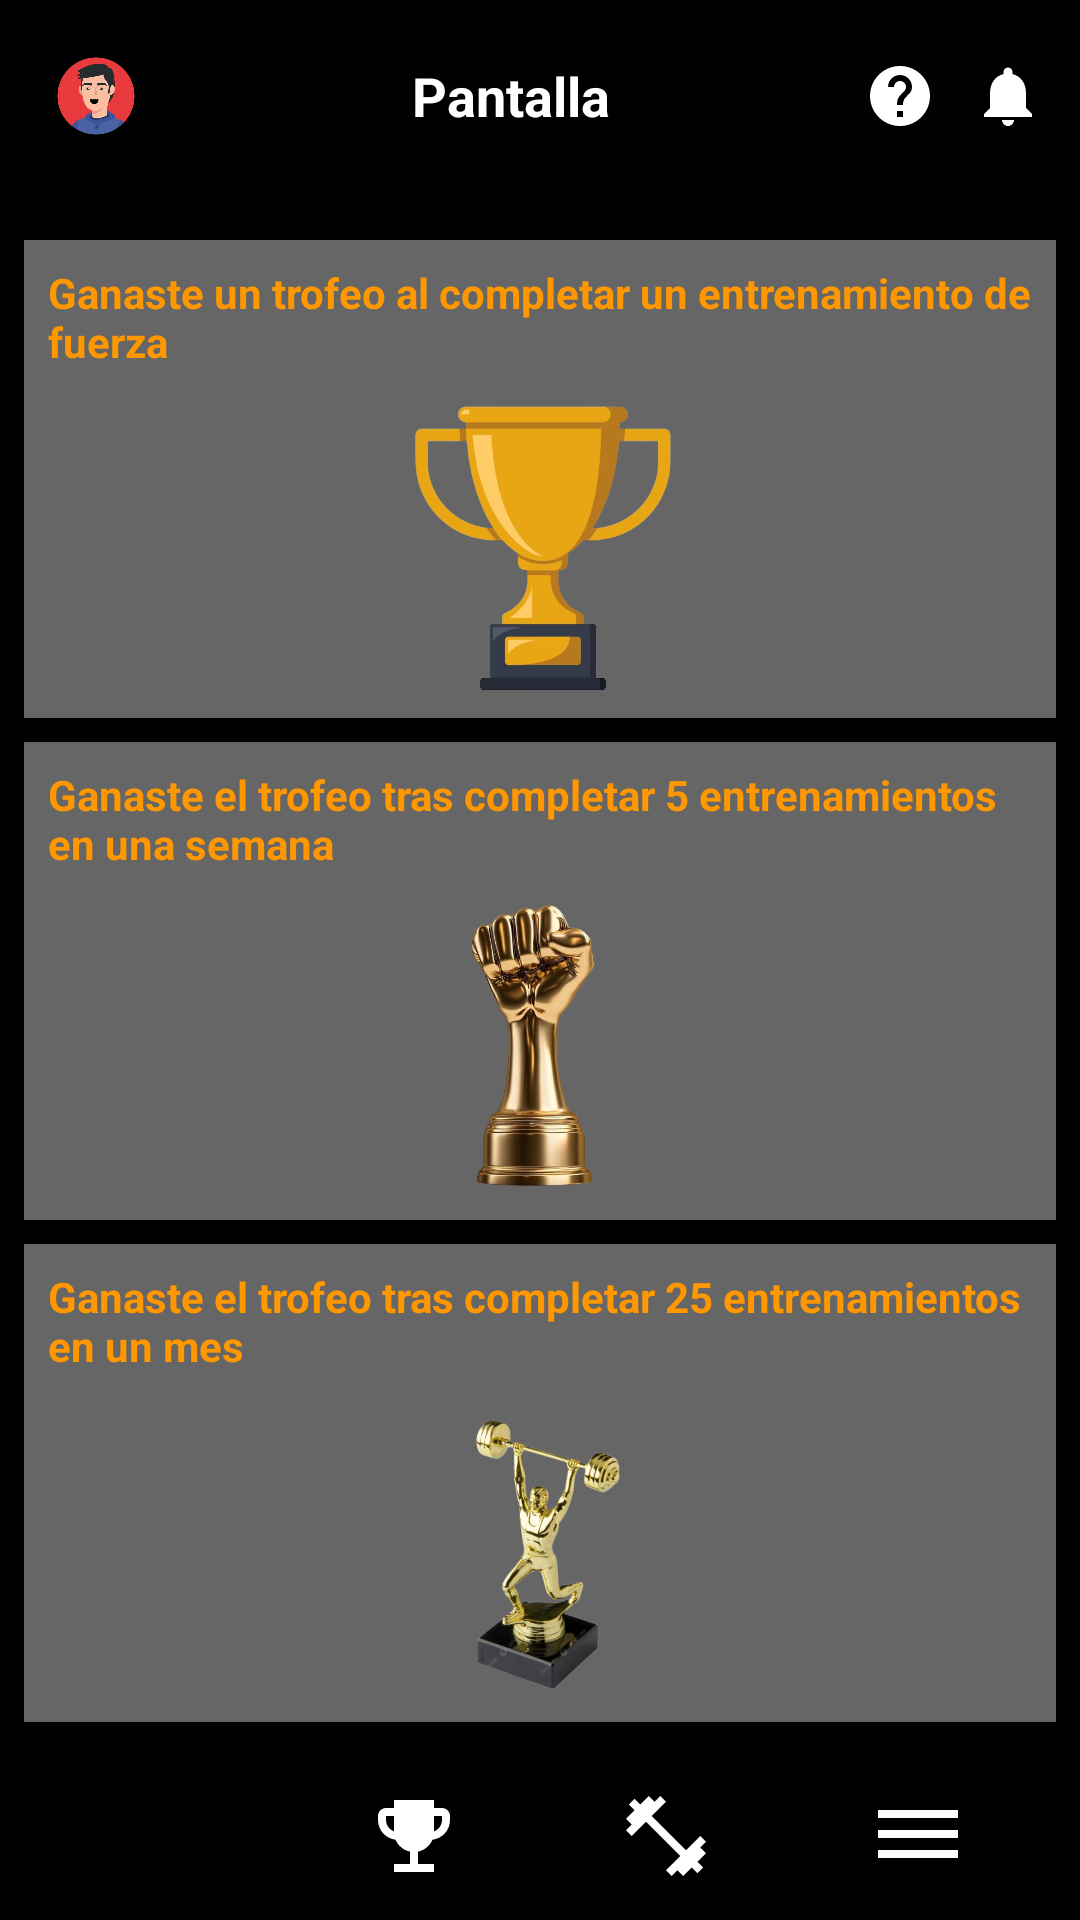

Layout XML and referenced resources for this Android screen:
<!-- AndroidManifest.xml: application theme Theme.Sportapp -->
<!-- res/layout/activity_trophies.xml -->
<?xml version="1.0" encoding="utf-8"?>
<androidx.constraintlayout.widget.ConstraintLayout
    xmlns:android="http://schemas.android.com/apk/res/android"
    xmlns:app="http://schemas.android.com/apk/res-auto"
    xmlns:tools="http://schemas.android.com/tools"
    android:id="@+id/trophies"
    android:layout_width="match_parent"
    android:layout_height="match_parent"
    android:background="@color/black"
    tools:context=".trophy.TrophiesActivity">

    
    <include
        android:id="@+id/topBarInclude"
        layout="@layout/layout_top_bar"
        app:layout_constraintTop_toTopOf="parent"
        app:layout_constraintStart_toStartOf="parent"
        app:layout_constraintEnd_toEndOf="parent" />

    
    <ScrollView
        android:id="@+id/scrollTrophies"
        android:layout_width="0dp"
        android:layout_height="0dp"
        android:layout_marginTop="8dp"
        android:padding="8dp"
        app:layout_constraintTop_toBottomOf="@id/topBarInclude"
        app:layout_constraintBottom_toTopOf="@id/bottomNavWrapper"
        app:layout_constraintStart_toStartOf="parent"
        app:layout_constraintEnd_toEndOf="parent">

        <LinearLayout
            android:id="@+id/trophyList"
            android:layout_width="match_parent"
            android:layout_height="wrap_content"
            android:orientation="vertical">

            
            <LinearLayout
                android:layout_width="match_parent"
                android:layout_height="wrap_content"
                android:orientation="vertical"
                android:background="#666666"
                android:padding="8dp"
                android:layout_marginBottom="8dp">

                <TextView
                    android:layout_width="wrap_content"
                    android:layout_height="wrap_content"
                    android:text="@string/text_trofeo1"
                    android:textColor="@color/text_orange"
                    android:textStyle="bold"
                    android:textSize="14sp"
                    android:layout_marginBottom="8dp" />

                <ImageView
                    android:layout_width="100sp"
                    android:layout_height="100sp"
                    android:src="@drawable/trofeo1"
                    android:contentDescription="@string/desc_trophies_screen"
                    android:layout_gravity="center_horizontal" />
            </LinearLayout>

            
            <LinearLayout
                android:layout_width="match_parent"
                android:layout_height="wrap_content"
                android:orientation="vertical"
                android:background="#666666"
                android:padding="8dp"
                android:layout_marginBottom="8dp">

                <TextView
                    android:layout_width="wrap_content"
                    android:layout_height="wrap_content"
                    android:text="@string/text_trofeo2"
                    android:textColor="@color/text_orange"
                    android:textStyle="bold"
                    android:textSize="14sp"
                    android:layout_marginBottom="8dp" />

                <ImageView
                    android:layout_width="100sp"
                    android:layout_height="100sp"
                    android:src="@drawable/trofeo2"
                    android:contentDescription="@string/desc_trophies_screen"
                    android:layout_gravity="center_horizontal" />
            </LinearLayout>

            
            <LinearLayout
                android:layout_width="match_parent"
                android:layout_height="wrap_content"
                android:orientation="vertical"
                android:background="#666666"
                android:padding="8dp"
                android:layout_marginBottom="8dp">

                <TextView
                    android:layout_width="wrap_content"
                    android:layout_height="wrap_content"
                    android:text="@string/text_trofeo3"
                    android:textColor="@color/text_orange"
                    android:textStyle="bold"
                    android:textSize="14sp"
                    android:layout_marginBottom="8dp" />

                <ImageView
                    android:layout_width="100sp"
                    android:layout_height="100sp"
                    android:src="@drawable/trofeo3"
                    android:contentDescription="@string/desc_trophies_screen"
                    android:layout_gravity="center_horizontal" />
            </LinearLayout>

        </LinearLayout>
    </ScrollView>

    
    <FrameLayout
        android:id="@+id/bottomNavWrapper"
        android:layout_width="0dp"
        android:layout_height="wrap_content"
        app:layout_constraintBottom_toBottomOf="parent"
        app:layout_constraintStart_toStartOf="parent"
        app:layout_constraintEnd_toEndOf="parent">

        <include layout="@layout/layout_bottom_nav" />
    </FrameLayout>

</androidx.constraintlayout.widget.ConstraintLayout>
<!-- res/layout/layout_top_bar.xml (included above) -->
<?xml version="1.0" encoding="utf-8"?>
<LinearLayout
    xmlns:android="http://schemas.android.com/apk/res/android"
    android:id="@+id/topBar"
    android:layout_width="match_parent"
    android:layout_height="wrap_content"
    android:orientation="horizontal"
    android:gravity="center_vertical"
    android:padding="12dp"
    android:background="@android:color/black">

    
    <ImageView
        android:id="@+id/iconProfile"
        android:layout_width="40dp"
        android:layout_height="40dp"
        android:src="@drawable/avatar"
        android:contentDescription="@string/desc_profile"
        android:padding="4dp" />

    
    <TextView
        android:id="@+id/topBarTitle"
        android:layout_width="0dp"
        android:layout_height="wrap_content"
        android:layout_weight="1"
        android:gravity="center"
        android:text="Pantalla"
        android:textColor="@android:color/white"
        android:textSize="18sp"
        android:textStyle="bold" />

    
    <ImageView
        android:id="@+id/iconHelp"
        android:layout_width="24dp"
        android:layout_height="24dp"
        android:layout_marginEnd="12dp"
        android:src="@drawable/baseline_help_24"
        android:tint="@android:color/white"
    android:contentDescription="@string/desc_help" />

    
    <ImageView
        android:id="@+id/iconNotifications"
        android:layout_width="24dp"
        android:layout_height="24dp"
        android:src="@drawable/baseline_notifications_24"
        android:tint="@android:color/white"
        android:contentDescription="@string/desc_notifications" />

</LinearLayout>
<!-- res/layout/layout_bottom_nav.xml (included above) -->
<?xml version="1.0" encoding="utf-8"?>
<LinearLayout
    xmlns:android="http://schemas.android.com/apk/res/android"
    android:id="@+id/bottomNav"
    android:layout_width="match_parent"
    android:layout_height="wrap_content"
    android:orientation="horizontal"
    android:gravity="center"
    android:padding="12dp"
    android:background="@android:color/black">

    <ImageView
        android:id="@+id/iconHome"
        android:layout_width="0dp"
        android:layout_height="32dp"
        android:layout_weight="1"
        android:src="@drawable/baseline_home_24"
        android:tint="@android:color/white"
        android:contentDescription="@string/desc_icon_home" />

    <ImageView
        android:id="@+id/iconTrophy"
        android:layout_width="0dp"
        android:layout_height="32dp"
        android:layout_weight="1"
        android:src="@drawable/baseline_emoji_events_24"
        android:tint="@color/text_white"
        android:contentDescription="@string/desc_icon_trophy" />

    <ImageView
        android:id="@+id/iconTraining"
        android:layout_width="0dp"
        android:layout_height="32dp"
        android:layout_weight="1"
        android:src="@drawable/baseline_fitness_center_24"
        android:tint="@android:color/white"
        android:contentDescription="@string/desc_icon_training" />

    <ImageView
        android:id="@+id/iconMenu"
        android:layout_width="0dp"
        android:layout_height="32dp"
        android:layout_weight="1"
        android:src="@drawable/baseline_dehaze_24"
        android:tint="@android:color/white"
        android:contentDescription="@string/desc_icon_menu" />
</LinearLayout>
<!-- resources referenced by this layout -->
<resources>
  <color name="black">#FF000000</color>
  <color name="text_orange">#FF9800</color>
  <color name="text_white">#FFFFFFFF</color>
  <!-- drawable avatar: png bitmap (drawable, 126693 bytes) -->
  <!-- drawable baseline_dehaze_24 (drawable) -->
  <vector xmlns:android="http://schemas.android.com/apk/res/android" android:height="24dp" android:tint="#2196F3" android:viewportHeight="24" android:viewportWidth="24" android:width="24dp">
        
      <path android:fillColor="@android:color/white" android:pathData="M2,15.5v2h20v-2L2,15.5zM2,10.5v2h20v-2L2,10.5zM2,5.5v2h20v-2L2,5.5z"/>
      
  </vector>
  <!-- drawable baseline_emoji_events_24 (drawable) -->
  <vector xmlns:android="http://schemas.android.com/apk/res/android" android:height="24dp" android:tint="#2196F3" android:viewportHeight="24" android:viewportWidth="24" android:width="24dp">
        
      <path android:fillColor="@android:color/white" android:pathData="M19,5h-2V3H7v2H5C3.9,5 3,5.9 3,7v1c0,2.55 1.92,4.63 4.39,4.94c0.63,1.5 1.98,2.63 3.61,2.96V19H7v2h10v-2h-4v-3.1c1.63,-0.33 2.98,-1.46 3.61,-2.96C19.08,12.63 21,10.55 21,8V7C21,5.9 20.1,5 19,5zM5,8V7h2v3.82C5.84,10.4 5,9.3 5,8zM19,8c0,1.3 -0.84,2.4 -2,2.82V7h2V8z"/>
      
  </vector>
  <!-- drawable baseline_fitness_center_24 (drawable) -->
  <vector xmlns:android="http://schemas.android.com/apk/res/android" android:height="24dp" android:tint="#2196F3" android:viewportHeight="24" android:viewportWidth="24" android:width="24dp">
        
      <path android:fillColor="@android:color/white" android:pathData="M20.57,14.86L22,13.43 20.57,12 17,15.57 8.43,7 12,3.43 10.57,2 9.14,3.43 7.71,2 5.57,4.14 4.14,2.71 2.71,4.14l1.43,1.43L2,7.71l1.43,1.43L2,10.57 3.43,12 7,8.43 15.57,17 12,20.57 13.43,22l1.43,-1.43L16.29,22l2.14,-2.14 1.43,1.43 1.43,-1.43 -1.43,-1.43L22,16.29z"/>
      
  </vector>
  <!-- drawable baseline_help_24 (drawable) -->
  <vector xmlns:android="http://schemas.android.com/apk/res/android" android:autoMirrored="true" android:height="24dp" android:tint="#2196F3" android:viewportHeight="24" android:viewportWidth="24" android:width="24dp">
        
      <path android:fillColor="@android:color/white" android:pathData="M12,2C6.48,2 2,6.48 2,12s4.48,10 10,10 10,-4.48 10,-10S17.52,2 12,2zM13,19h-2v-2h2v2zM15.07,11.25l-0.9,0.92C13.45,12.9 13,13.5 13,15h-2v-0.5c0,-1.1 0.45,-2.1 1.17,-2.83l1.24,-1.26c0.37,-0.36 0.59,-0.86 0.59,-1.41 0,-1.1 -0.9,-2 -2,-2s-2,0.9 -2,2L8,9c0,-2.21 1.79,-4 4,-4s4,1.79 4,4c0,0.88 -0.36,1.68 -0.93,2.25z"/>
      
  </vector>
  <!-- drawable baseline_notifications_24 (drawable) -->
  <vector xmlns:android="http://schemas.android.com/apk/res/android" android:height="24dp" android:tint="#2196F3" android:viewportHeight="24" android:viewportWidth="24" android:width="24dp">
        
      <path android:fillColor="@android:color/white" android:pathData="M12,22c1.1,0 2,-0.9 2,-2h-4c0,1.1 0.89,2 2,2zM18,16v-5c0,-3.07 -1.64,-5.64 -4.5,-6.32L13.5,4c0,-0.83 -0.67,-1.5 -1.5,-1.5s-1.5,0.67 -1.5,1.5v0.68C7.63,5.36 6,7.92 6,11v5l-2,2v1h16v-1l-2,-2z"/>
      
  </vector>
  <string name="desc_help">Ayuda</string>
  <string name="desc_icon_home">Icono de inicio</string>
  <string name="desc_icon_menu">Icono del menú</string>
  <string name="desc_icon_training">Icono de entrenamiento</string>
  <string name="desc_icon_trophy">Icono de logros</string>
  <string name="desc_notifications">Notificaciones</string>
  <string name="desc_profile">Icono de perfil</string>
  <string name="desc_trophies_screen">Pantalla con los trofeos obtenidos</string>
  <string name="text_trofeo1">Ganaste un trofeo al completar un entrenamiento de fuerza</string>
  <string name="text_trofeo2">Ganaste el trofeo tras completar 5 entrenamientos en una semana</string>
  <string name="text_trofeo3">Ganaste el trofeo tras completar 25 entrenamientos en un mes</string>
  <style name="Theme.Sportapp" parent="Base.Theme.Sportapp" />
  <style name="Base.Theme.Sportapp" parent="Theme.Material3.DayNight.NoActionBar">
          
          
  
  
      </style>
</resources>
